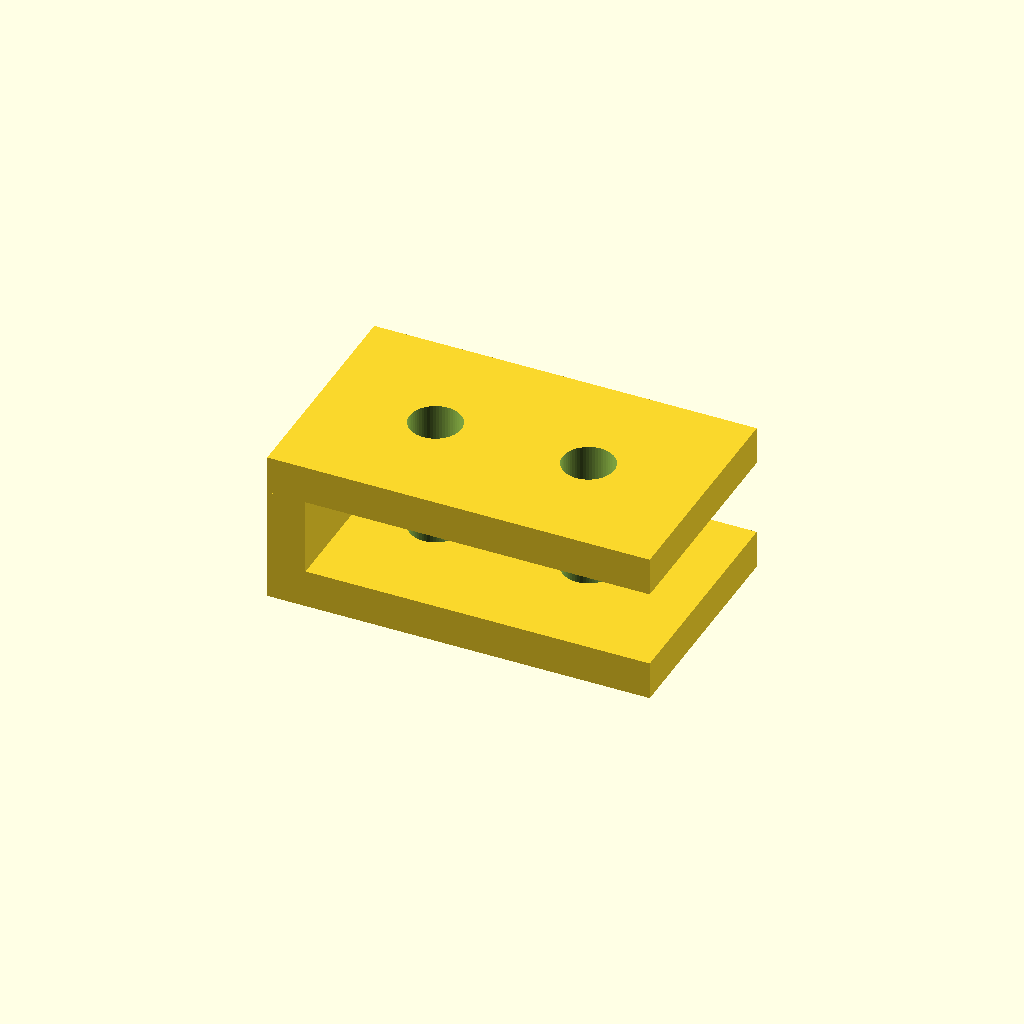
Cell 1: rendered with the file's own defaults.
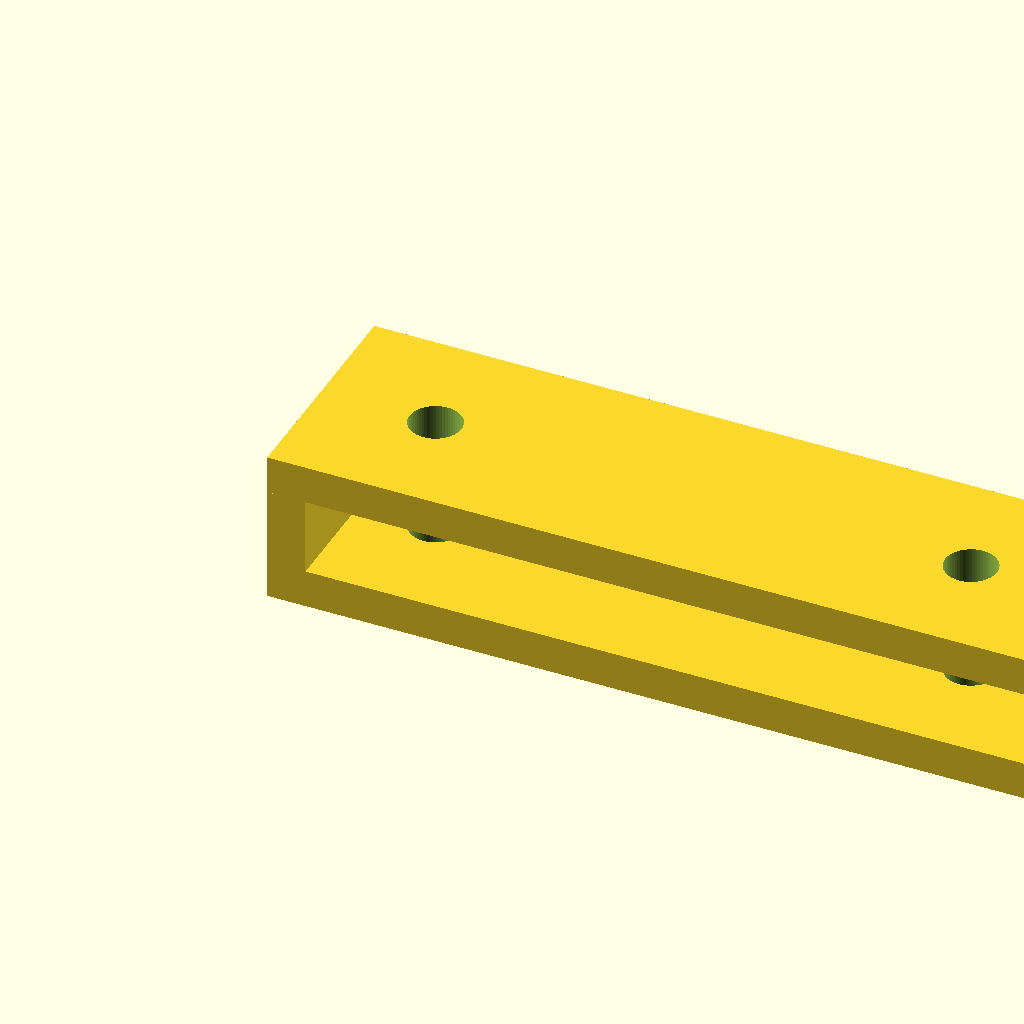
Cell 2: length = 80 (everything else at default).
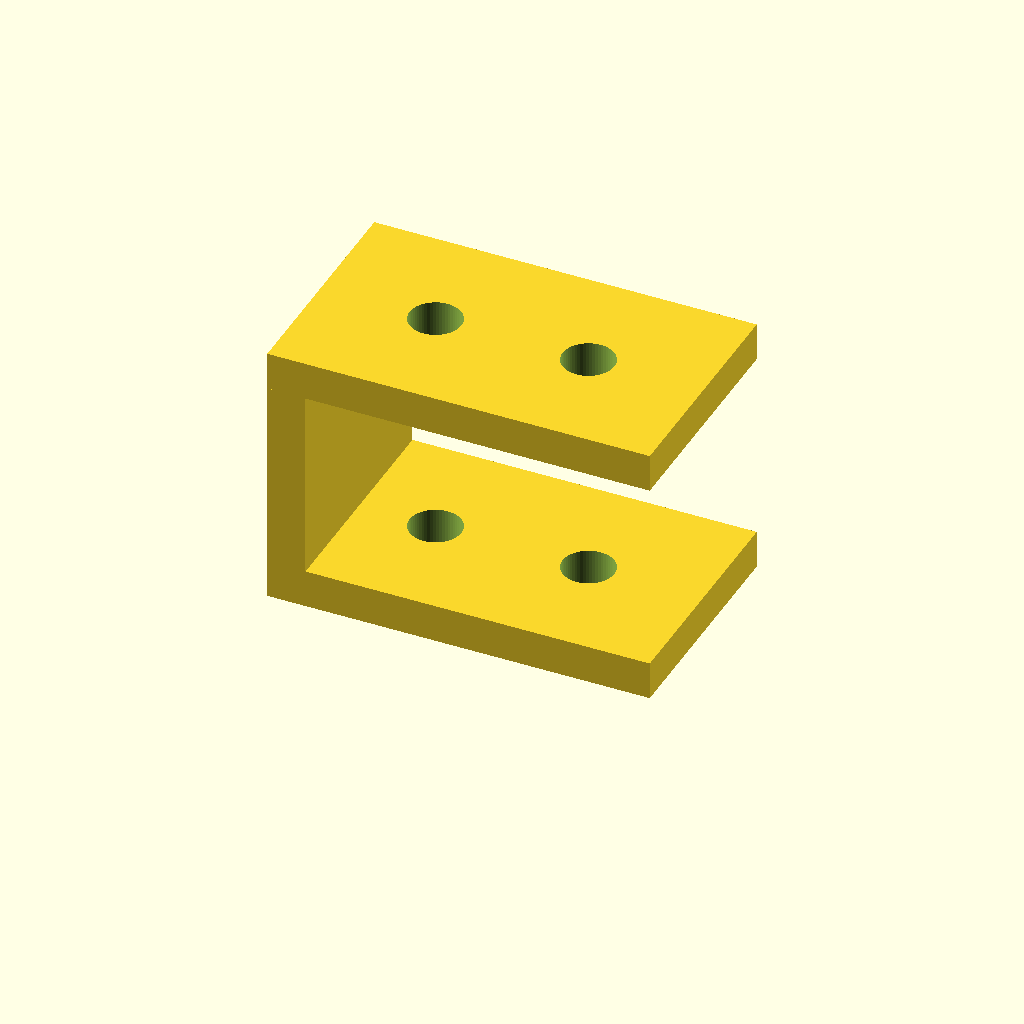
Cell 3 — height set to 24, the other parameters unchanged.
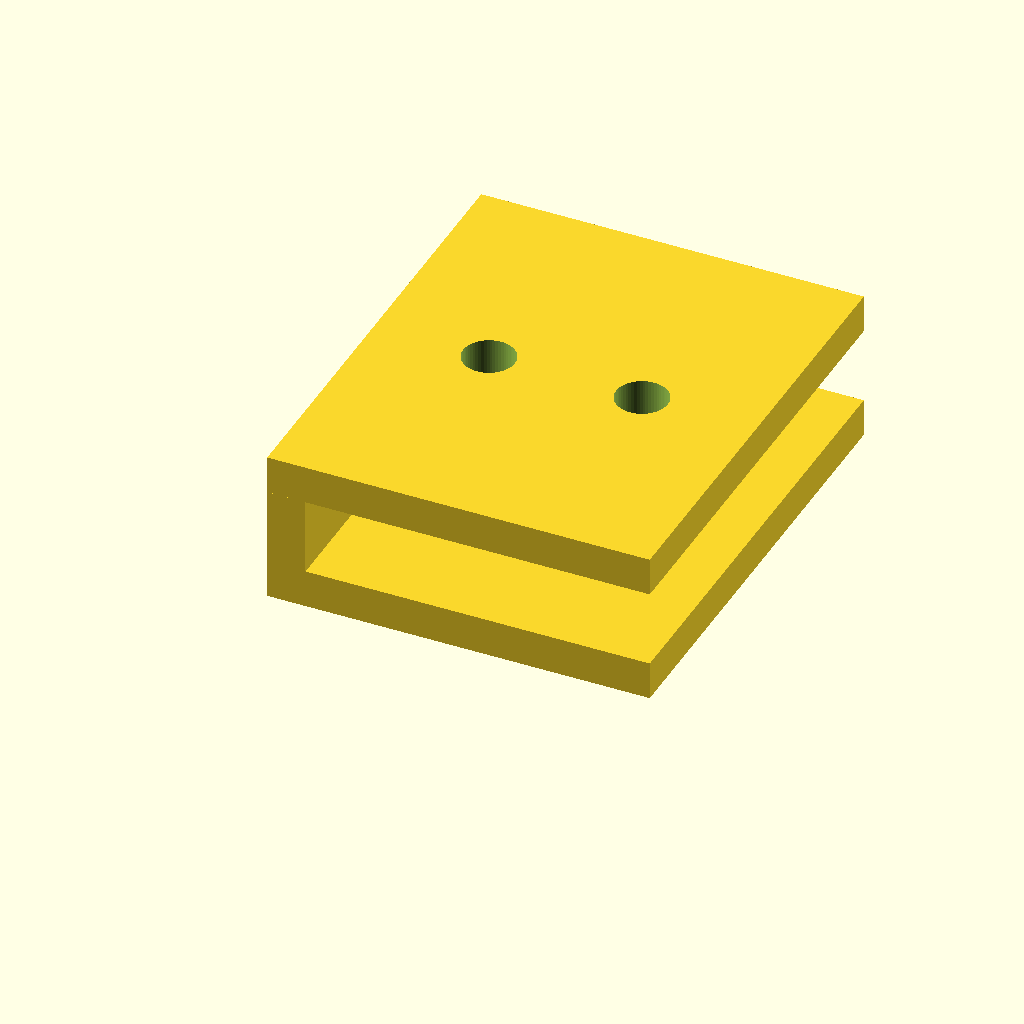
Cell 4: the same model with width = 48.
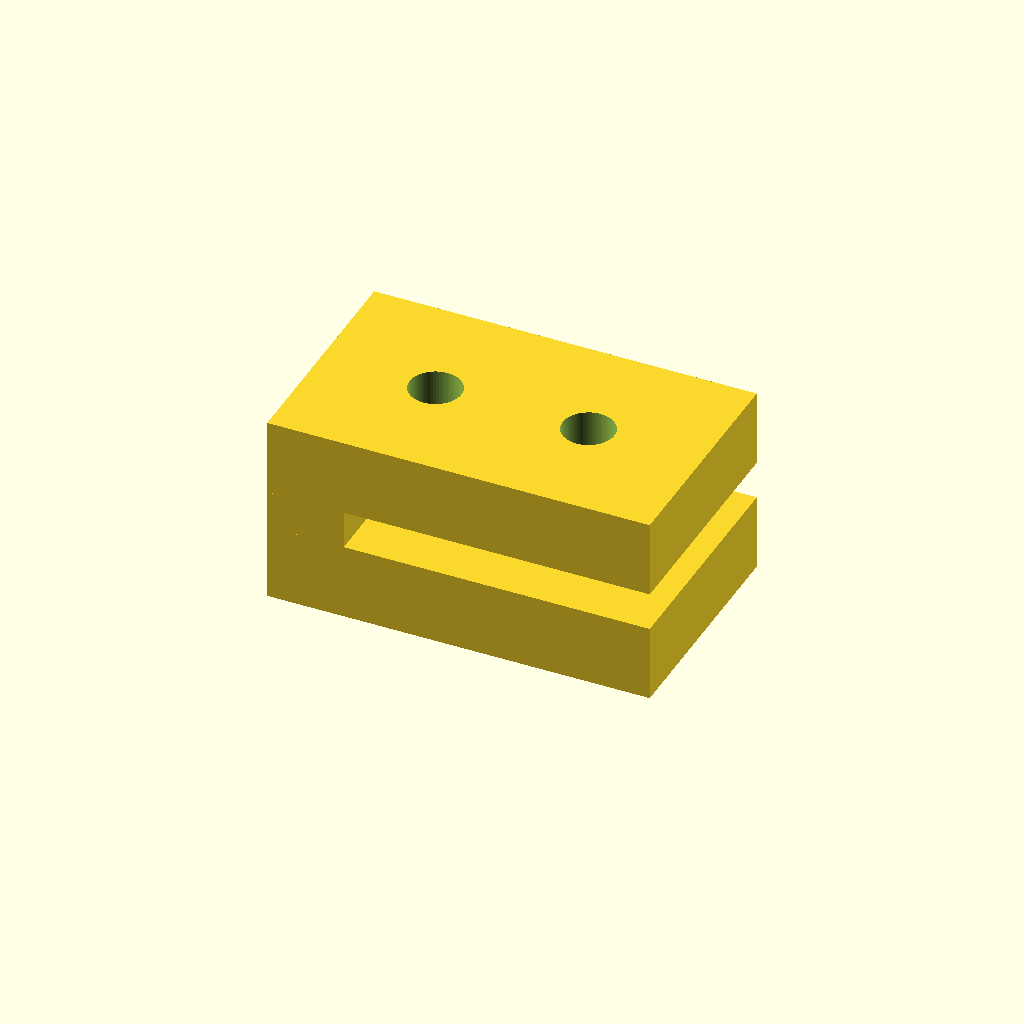
Cell 5: thickness = 8 (everything else at default).
One fixed orthographic camera (rotation 55°, 0°, 25°; colour scheme Cornfield) for every cell.
Source of the model, optional_data/data/parts/part_0789.scad:
// Z-offset mounting bracket.
$fn = 60;
eps = 0.02;
length = 40;
height = 12;
width = 24;
thickness = 4;
difference() {
    union() {
        cube([length,width,thickness]);
        translate([0,0,height]) cube([length,width,thickness]);
        translate([0,0,thickness]) cube([thickness,width,height-thickness]);
    }
    for (x=[12,length-12]) {
        translate([x,width/2,-eps]) cylinder(d=5.4,h=thickness+2*eps);
        translate([x,width/2,height-eps]) cylinder(d=5.4,h=thickness+2*eps);
    }
}
Parameter table extracted from the source (name, type, default, range or options):
eps: number, default 0.02
length: number, default 40
height: number, default 12
width: number, default 24
thickness: number, default 4
